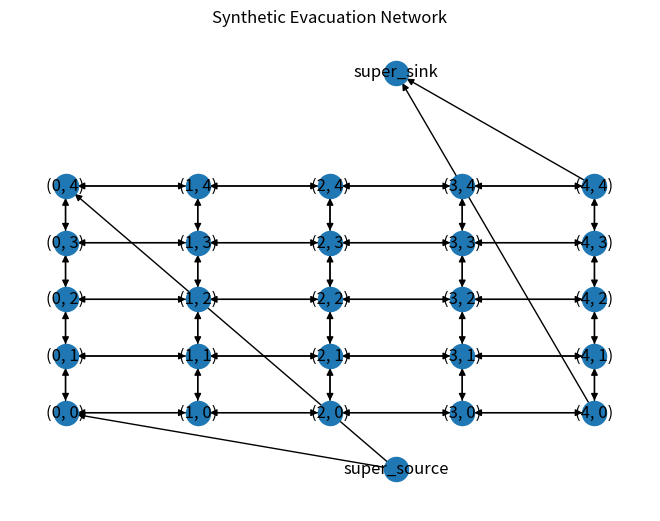

Reproduce this figure in Python.
import networkx as nx
import random
import matplotlib.pyplot as plt

# ----------------------------
# 1. Generate Synthetic Graph
# ----------------------------

size = 5
G = nx.grid_2d_graph(size, size)
G = G.to_directed()

for u, v in G.edges():
    G[u][v]['weight'] = random.randint(1, 10)     # travel time
    G[u][v]['capacity'] = random.randint(10, 50)  # road capacity


# ----------------------------
# 2. Define Sources and Shelters
# ----------------------------

sources = [(0,0), (0,4)]
shelters = [(4,4), (4,0)]

# add super source and sink
G.add_node("super_source")
G.add_node("super_sink")

for s in sources:
    G.add_edge("super_source", s, capacity=100)

for t in shelters:
    G.add_edge(t, "super_sink", capacity=100)


# ----------------------------
# 3. Baseline: Dijkstra Routing
# ----------------------------

print("\nShortest Paths (Dijkstra):")

for s in sources:
    for t in shelters:
        path = nx.shortest_path(G, s, t, weight='weight')
        length = nx.shortest_path_length(G, s, t, weight='weight')
        print(f"{s} -> {t} | path: {path} | time: {length}")


# ----------------------------
# 4. Proposed: Edmonds-Karp Max Flow
# ----------------------------

flow_value, flow_dict = nx.maximum_flow(
    G,
    "super_source",
    "super_sink",
    capacity="capacity",
    flow_func=nx.algorithms.flow.edmonds_karp
)

print("\nMaximum evacuation flow:", flow_value)

print("\nEdges carrying flow:")
for u in flow_dict:
    for v in flow_dict[u]:
        if flow_dict[u][v] > 0:
            print(f"{u} -> {v} | flow = {flow_dict[u][v]}")


# ----------------------------
# 5. Visualize Network
# ----------------------------

pos = {}

for node in G.nodes:
    if isinstance(node, tuple):  # grid nodes
        pos[node] = node
    else:  # super source/sink
        pos[node] = (size/2, -1 if node=="super_source" else size+1)

nx.draw(G, pos, node_size=300, with_labels=True)
plt.title("Synthetic Evacuation Network")
plt.show()
